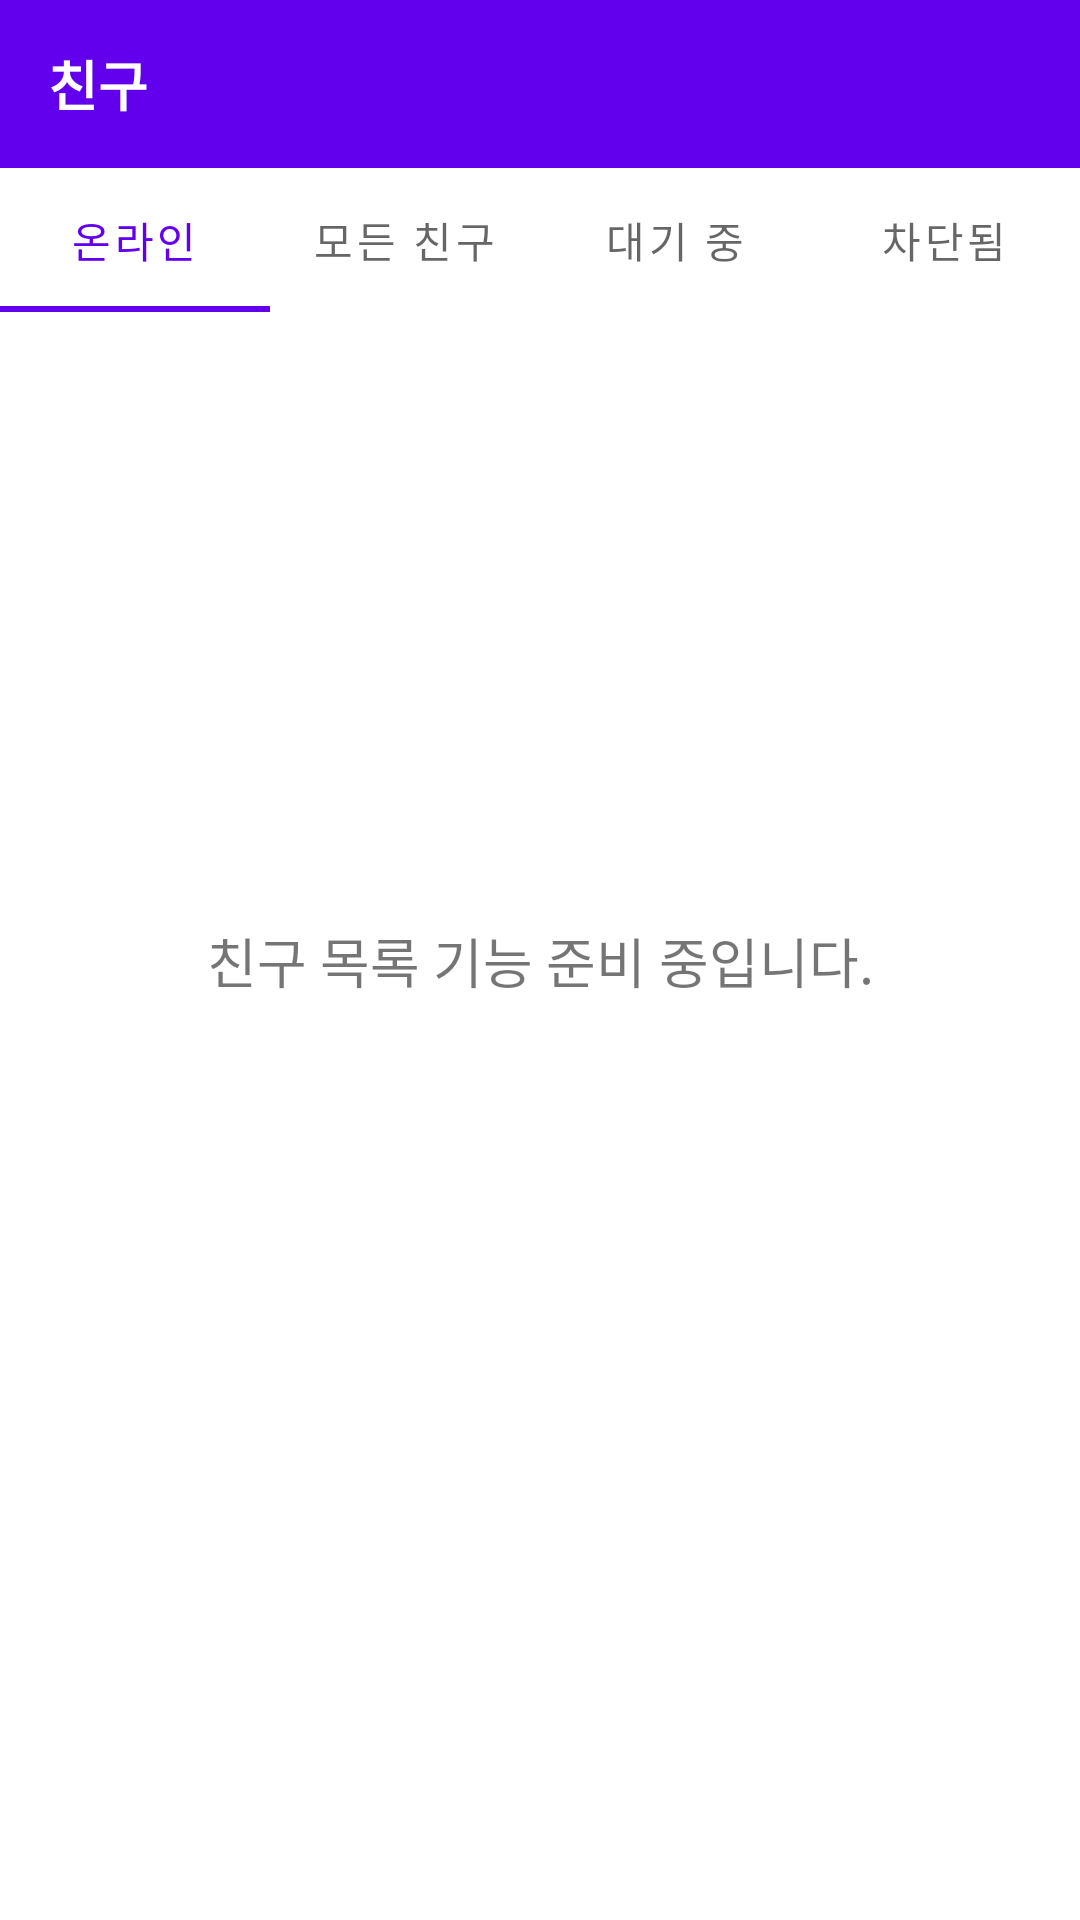

Android layout source for this screen:
<!-- AndroidManifest.xml: application theme Theme.Capstone -->
<!-- res/layout/fragment_friends.xml -->
<?xml version="1.0" encoding="utf-8"?>
<androidx.constraintlayout.widget.ConstraintLayout
    xmlns:android="http://schemas.android.com/apk/res/android"
    xmlns:app="http://schemas.android.com/apk/res-auto"
    android:layout_width="match_parent"
    android:layout_height="match_parent">

    <androidx.appcompat.widget.Toolbar
        android:id="@+id/toolbar"
        android:layout_width="match_parent"
        android:layout_height="?attr/actionBarSize"
        android:background="?attr/colorPrimary"
        app:layout_constraintTop_toTopOf="parent">

        <TextView
            android:layout_width="wrap_content"
            android:layout_height="wrap_content"
            android:text="친구"
            android:textColor="@android:color/white"
            android:textSize="18sp"
            android:textStyle="bold" />

        <ImageButton
            android:id="@+id/addFriendButton"
            android:layout_width="wrap_content"
            android:layout_height="wrap_content"
            android:layout_gravity="end"
            android:layout_marginEnd="16dp"
            android:background="?attr/selectableItemBackgroundBorderless"
            android:src="@drawable/ic_add_friend" />
    </androidx.appcompat.widget.Toolbar>

    <com.google.android.material.tabs.TabLayout
        android:id="@+id/tabLayout"
        android:layout_width="match_parent"
        android:layout_height="wrap_content"
        app:layout_constraintTop_toBottomOf="@+id/toolbar"
        app:tabGravity="fill"
        app:tabMode="fixed">

        <com.google.android.material.tabs.TabItem
            android:layout_width="wrap_content"
            android:layout_height="wrap_content"
            android:text="온라인" />

        <com.google.android.material.tabs.TabItem
            android:layout_width="wrap_content"
            android:layout_height="wrap_content"
            android:text="모든 친구" />

        <com.google.android.material.tabs.TabItem
            android:layout_width="wrap_content"
            android:layout_height="wrap_content"
            android:text="대기 중" />

        <com.google.android.material.tabs.TabItem
            android:layout_width="wrap_content"
            android:layout_height="wrap_content"
            android:text="차단됨" />
    </com.google.android.material.tabs.TabLayout>

    <androidx.recyclerview.widget.RecyclerView
        android:id="@+id/friendsRecyclerView"
        android:layout_width="match_parent"
        android:layout_height="0dp"
        app:layout_constraintBottom_toBottomOf="parent"
        app:layout_constraintTop_toBottomOf="@+id/tabLayout" />

    <TextView
        android:id="@+id/text_friends"
        android:layout_width="wrap_content"
        android:layout_height="wrap_content"
        android:text="친구 목록 기능 준비 중입니다."
        android:textSize="18sp"
        app:layout_constraintBottom_toBottomOf="parent"
        app:layout_constraintEnd_toEndOf="parent"
        app:layout_constraintStart_toStartOf="parent"
        app:layout_constraintTop_toTopOf="parent" />
</androidx.constraintlayout.widget.ConstraintLayout>
<!-- resources referenced by this layout -->
<resources>
  <style name="Theme.Capstone" parent="Theme.MaterialComponents.DayNight.NoActionBar">
          
          <item name="colorPrimary">@color/purple_500</item>
          <item name="colorPrimaryVariant">@color/purple_700</item>
          <item name="colorOnPrimary">@color/white</item>
          
          <item name="colorSecondary">@color/teal_200</item>
          <item name="colorSecondaryVariant">@color/teal_700</item>
          <item name="colorOnSecondary">@color/black</item>
          
          <item name="android:statusBarColor">?attr/colorPrimaryVariant</item>
          
      </style>
  <color name="purple_500">#FF6200EE</color>
  <color name="purple_700">#FF3700B3</color>
  <color name="white">#FFFFFFFF</color>
  <color name="teal_200">#FF03DAC5</color>
  <color name="teal_700">#FF018786</color>
  <color name="black">#FF000000</color>
</resources>
